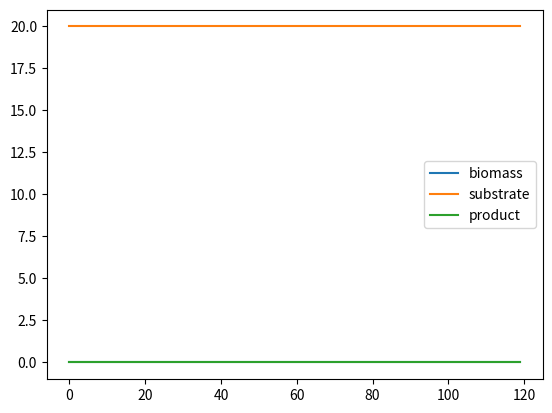

Write the Python code that produced this figure.
import numpy as np
import scipy.optimize as spo
from scipy.integrate import odeint
import matplotlib.pyplot as plt



def objective(w):
    return -np.dot(c, w)


c = np.ones((3,1))
A = np.ones((3,3))
b = np.zeros((3,1))

#c = spo.LinearConstraint(A, 0, c)

def xdot(y, t):

    x, S, P = y

    ms = 0.18
    qs_max = 6
    Ks = 0.385
    mp = 46


    vs_up = ms*(qs_max * S)/(S + Ks)
    vs_lo = ms*(qs_max * S)/(S + Ks)



    res = spo.linprog(c, bounds = ((0,1), (0, vs_up), (0, 1)), A_eq = A, b_eq = b)
    w = res["x"]
    vb = w[0]
    vs = w[1]
    vp = w[2]

    dx = vb * x
    dS = vs * x
    dP = mp * vp * x

    return [dx, dS, dP]


if __name__ == "__main__":
    x0 = 10e-3
    S0 = 20
    P0 = 0

    y0 = [x0, S0, P0]

    t = np.linspace(0, 12, 120)

    sol = odeint(xdot, y0, t)

    print(sol)

    plt.plot(sol[:,0], label = 'biomass')
    plt.plot(sol[:,1], label = 'substrate')
    plt.plot(sol[:,2], label = 'product')
    plt.legend()
    plt.show()



